Run: headless pygame with SDL's dummy video driver; simulated clock (each Clock.tick advances the game by its frame time, no real sleeping); random seed 0; keys injected as events and as key.get_pressed() state; no mouse input.
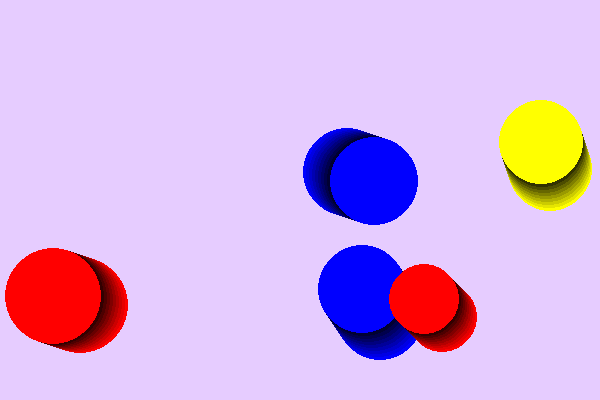
Frame 1 of 4 · flips 1–60 · no input
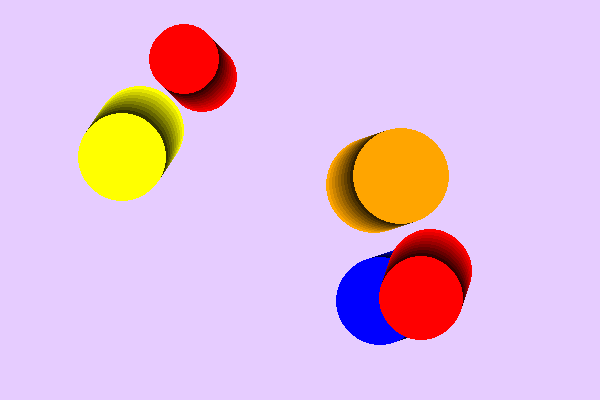
Frame 2 of 4 · flips 61–180 · tapped SPACE, RETURN · held RIGHT (→), D
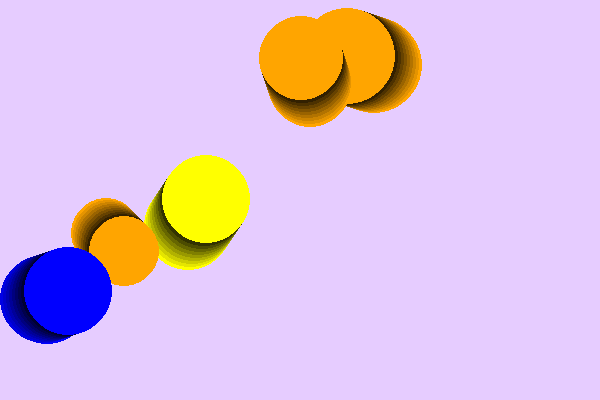
Frame 3 of 4 · flips 181–300 · held DOWN (↓), S
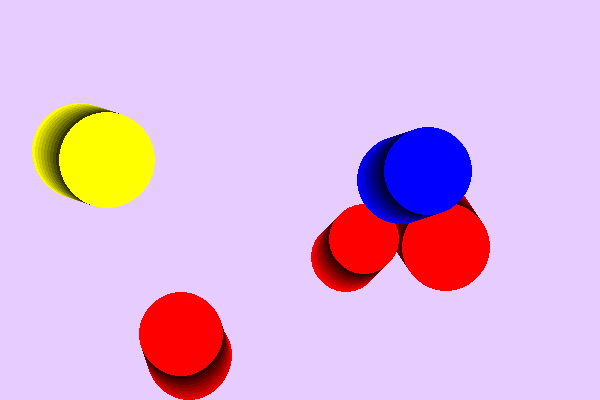
Frame 4 of 4 · flips 301–420 · held LEFT (←), A, UP (↑), W

The pygame program that drew these frames:

import pygame
import sys
import random

# Initialize Pygame
pygame.init()

# Set up the display
width, height = 600, 400
screen = pygame.display.set_mode((width, height))
pygame.display.set_caption("Bouncing Circles")

# Circle settings
num_circles = 5
circles = []

# Circle class to handle each circle's properties
class Circle:
    def __init__(self):
        self.x = random.randint(50, width - 50)
        self.y = random.randint(50, height - 50)
        self.radius = random.randint(20, 50)
        self.x_velocity = random.choice([3, -3, 2, -2, 1, -1])
        self.y_velocity = random.choice([3, -3, 2, -2, 1, -1])
        self.color = random.choice([(255, 0, 0), (0, 255, 0), (0, 0, 255), (255, 255, 0), (255, 165, 0)])
        self.trail = []

    def move(self):
        self.x += self.x_velocity
        self.y += self.y_velocity

        # Bounce off the walls
        if self.x - self.radius <= 0 or self.x + self.radius >= width:
            self.x_velocity = -self.x_velocity
            self.color = random.choice([(255, 0, 0), (0, 255, 0), (0, 0, 255), (255, 255, 0), (255, 165, 0)])
        
        if self.y - self.radius <= 0 or self.y + self.radius >= height:
            self.y_velocity = -self.y_velocity
            self.color = random.choice([(255, 0, 0), (0, 255, 0), (0, 0, 255), (255, 255, 0), (255, 165, 0)])

        # Keep a trail of previous positions
        self.trail.append((self.x, self.y))
        if len(self.trail) > 10:
            self.trail.pop(0)

    def draw(self):
        # Draw the trail first (fading effect)
        for i, pos in enumerate(self.trail):
            fade_color = tuple(int(c * (1 - i / 10)) for c in self.color)
            pygame.draw.circle(screen, fade_color, (pos[0], pos[1]), self.radius)

        # Draw the current circle
        pygame.draw.circle(screen, self.color, (self.x, self.y), self.radius)

# Create multiple circles
for _ in range(num_circles):
    circles.append(Circle())

# --- Main Game Loop ---
running = True
while running:
    # Check for events (like closing the window)
    for event in pygame.event.get():
        if event.type == pygame.QUIT:
            running = False

    # Fill the screen with a background color
    screen.fill((230, 204, 255))

    # Move and draw each circle
    for circle in circles:
        circle.move()
        circle.draw()

    # Update the display
    pygame.display.flip()

    # Control the frame rate
    pygame.time.Clock().tick(60)  # 60 frames per second

# Quit Pygame
pygame.quit()
sys.exit()
